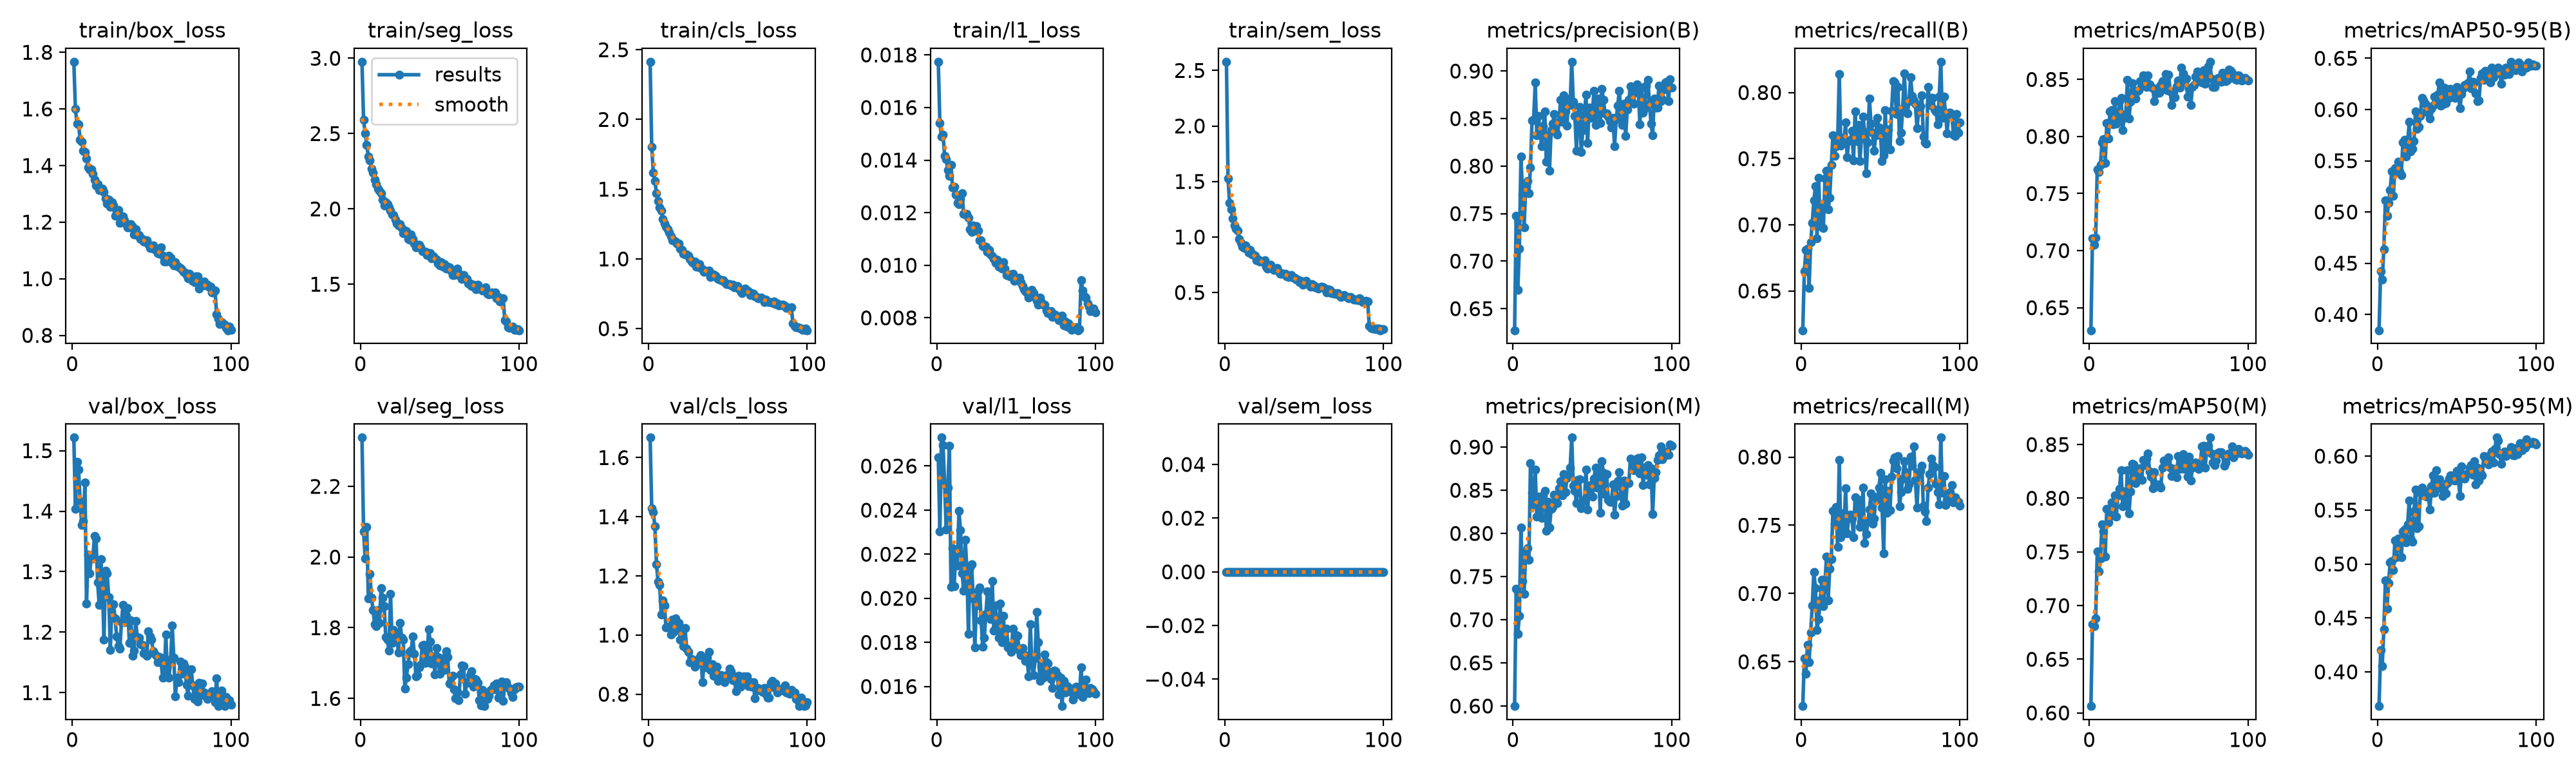

Source data for this figure (header and first rows):
epoch, time, train/box_loss, train/seg_loss, train/cls_loss, train/l1_loss, train/sem_loss, metrics/precision(B), metrics/recall(B), metrics/mAP50(B), metrics/mAP50-95(B), metrics/precision(M), metrics/recall(M), metrics/mAP50(M), metrics/mAP50-95(M), val/box_loss, val/seg_loss, val/cls_loss, val/l1_loss, val/sem_loss, lr/pg0, lr/pg1, lr/pg2
1, 239.9, 1.767, 2.977, 2.414, 0.01774, 2.579, 0.6273, 0.6203, 0.6302, 0.3846, 0.5999, 0.6175, 0.6064, 0.3682, 1.522, 2.338, 1.668, 0.02639, 0, 0.0003329, 0.0003329, 0.06705
2, 442.3, 1.6, 2.59, 1.804, 0.0154, 1.526, 0.7475, 0.6647, 0.7108, 0.4424, 0.7358, 0.6524, 0.6827, 0.42, 1.404, 2.073, 1.428, 0.02304, 0, 0.0006596, 0.0006596, 0.03404
3, 647.9, 1.549, 2.501, 1.617, 0.0149, 1.307, 0.67, 0.6808, 0.705, 0.434, 0.6838, 0.6413, 0.6809, 0.4056, 1.482, 1.996, 1.416, 0.02729, 0, 0.0009797, 0.0009797, 0.001028
4, 856.9, 1.546, 2.426, 1.559, 0.01496, 1.249, 0.7134, 0.682, 0.7113, 0.4637, 0.7044, 0.6626, 0.688, 0.4393, 1.469, 2.085, 1.367, 0.02696, 0, 0.0009703, 0.0009703, 0.0009703
5, 1066, 1.491, 2.349, 1.472, 0.01417, 1.168, 0.8103, 0.6525, 0.7714, 0.5116, 0.8066, 0.6498, 0.7505, 0.4846, 1.416, 1.882, 1.239, 0.02516, 0, 0.0009604, 0.0009604, 0.0009604
6, 1277, 1.485, 2.32, 1.418, 0.01403, 1.103, 0.7702, 0.687, 0.7689, 0.4963, 0.745, 0.6714, 0.732, 0.4588, 1.377, 1.952, 1.18, 0.02312, 0, 0.0009505, 0.0009505, 0.0009505
7, 1487, 1.453, 2.265, 1.367, 0.01362, 1.073, 0.7355, 0.7016, 0.775, 0.509, 0.7302, 0.6912, 0.744, 0.4823, 1.384, 1.884, 1.171, 0.02503, 0, 0.0009406, 0.0009406, 0.0009406
8, 1697, 1.447, 2.241, 1.346, 0.01341, 1.056, 0.778, 0.7185, 0.795, 0.5214, 0.7795, 0.7159, 0.7754, 0.5017, 1.448, 1.85, 1.07, 0.02691, 0, 0.0009307, 0.0009307, 0.0009307
9, 1908, 1.426, 2.195, 1.286, 0.01382, 0.9798, 0.7846, 0.729, 0.7979, 0.5396, 0.7831, 0.7039, 0.7693, 0.5028, 1.248, 1.809, 1.118, 0.02051, 0, 0.0009208, 0.0009208, 0.0009208
10, 2119, 1.394, 2.165, 1.255, 0.01296, 0.9462, 0.7716, 0.6898, 0.777, 0.5161, 0.7696, 0.6734, 0.7458, 0.4945, 1.328, 1.805, 1.1, 0.02226, 0, 0.0009109, 0.0009109, 0.0009109
11, 2330, 1.387, 2.133, 1.23, 0.01299, 0.9145, 0.7988, 0.7357, 0.8116, 0.5427, 0.8811, 0.6813, 0.7903, 0.5217, 1.297, 1.85, 1.026, 0.02056, 0, 0.000901, 0.000901, 0.000901
12, 2542, 1.387, 2.121, 1.214, 0.01269, 0.8992, 0.8482, 0.6989, 0.7984, 0.5388, 0.8474, 0.6949, 0.7772, 0.506, 1.325, 1.813, 1.028, 0.02201, 0, 0.0008911, 0.0008911, 0.0008911
13, 2753, 1.369, 2.105, 1.19, 0.01238, 0.9248, 0.8489, 0.7146, 0.822, 0.549, 0.8337, 0.71, 0.7829, 0.5234, 1.322, 1.911, 1.027, 0.02148, 0, 0.0008812, 0.0008812, 0.0008812
14, 2964, 1.349, 2.059, 1.16, 0.01232, 0.8963, 0.8878, 0.6977, 0.8231, 0.5394, 0.8737, 0.6907, 0.7959, 0.5191, 1.359, 1.885, 1.002, 0.02396, 0, 0.0008713, 0.0008713, 0.0008713
15, 3175, 1.328, 2.024, 1.133, 0.01252, 0.8589, 0.8323, 0.7351, 0.8105, 0.5362, 0.8197, 0.7082, 0.7901, 0.5065, 1.354, 1.86, 1.052, 0.0231, 0, 0.0008614, 0.0008614, 0.0008614
16, 3384, 1.334, 2.044, 1.134, 0.01275, 0.8844, 0.8529, 0.7407, 0.8309, 0.5677, 0.8424, 0.7273, 0.8026, 0.5304, 1.282, 1.774, 1.01, 0.02114, 0, 0.0008515, 0.0008515, 0.0008515
17, 3587, 1.313, 2.029, 1.124, 0.01195, 0.8437, 0.8379, 0.7115, 0.8114, 0.5703, 0.8305, 0.6949, 0.7831, 0.5319, 1.245, 1.766, 1.057, 0.02035, 0, 0.0008416, 0.0008416, 0.0008416
18, 3790, 1.319, 2.012, 1.111, 0.01193, 0.8407, 0.8212, 0.7206, 0.8133, 0.5541, 0.8177, 0.7182, 0.8027, 0.5203, 1.321, 1.735, 1.031, 0.02265, 0, 0.0008317, 0.0008317, 0.0008317
19, 3995, 1.318, 1.987, 1.11, 0.01195, 0.8324, 0.842, 0.7453, 0.8309, 0.5671, 0.8444, 0.7251, 0.8087, 0.5367, 1.279, 1.896, 1.042, 0.02136, 0, 0.0008218, 0.0008218, 0.0008218
20, 4198, 1.306, 1.961, 1.075, 0.01181, 0.793, 0.8573, 0.7678, 0.8338, 0.5879, 0.8493, 0.7608, 0.8259, 0.5586, 1.188, 1.758, 0.984, 0.01839, 0, 0.0008119, 0.0008119, 0.0008119
21, 4401, 1.283, 1.957, 1.063, 0.01137, 0.7946, 0.8047, 0.7522, 0.8058, 0.5591, 0.8033, 0.7512, 0.7927, 0.5238, 1.302, 1.793, 1.024, 0.02139, 0, 0.000802, 0.000802, 0.000802
22, 4603, 1.265, 1.928, 1.038, 0.01128, 0.7793, 0.8327, 0.7595, 0.8163, 0.5619, 0.8369, 0.7633, 0.8063, 0.5209, 1.297, 1.781, 0.9634, 0.02154, 0, 0.0007921, 0.0007921, 0.0007921
23, 4807, 1.28, 1.901, 1.034, 0.01151, 0.7811, 0.7955, 0.7633, 0.8196, 0.5693, 0.8065, 0.7343, 0.7929, 0.5486, 1.258, 1.774, 1.024, 0.01999, 0, 0.0007822, 0.0007822, 0.0007822
24, 5009, 1.254, 1.889, 1.031, 0.01132, 0.7785, 0.8377, 0.8142, 0.8498, 0.5984, 0.8281, 0.7978, 0.8262, 0.5688, 1.17, 1.729, 0.955, 0.01778, 0, 0.0007723, 0.0007723, 0.0007723
25, 5210, 1.271, 1.898, 1.025, 0.01148, 0.7931, 0.8446, 0.7601, 0.8157, 0.5813, 0.831, 0.7414, 0.7859, 0.5332, 1.247, 1.814, 0.9426, 0.01968, 0, 0.0007624, 0.0007624, 0.0007624
26, 5412, 1.26, 1.873, 1.002, 0.01132, 0.7298, 0.8545, 0.7655, 0.8305, 0.583, 0.8448, 0.7587, 0.8061, 0.5349, 1.246, 1.772, 0.9094, 0.02035, 0, 0.0007525, 0.0007525, 0.0007525
27, 5614, 1.222, 1.838, 0.98, 0.01094, 0.7173, 0.8356, 0.7633, 0.847, 0.5935, 0.8428, 0.7471, 0.8322, 0.5661, 1.223, 1.766, 0.9183, 0.02049, 0, 0.0007426, 0.0007426, 0.0007426
28, 5815, 1.239, 1.856, 0.9726, 0.01095, 0.7233, 0.8331, 0.7773, 0.8408, 0.6114, 0.8351, 0.777, 0.8315, 0.571, 1.193, 1.627, 0.9073, 0.01901, 0, 0.0007327, 0.0007327, 0.0007327
29, 6018, 1.243, 1.85, 0.9811, 0.01073, 0.747, 0.8468, 0.7511, 0.833, 0.6087, 0.852, 0.7442, 0.8142, 0.5636, 1.177, 1.66, 0.8927, 0.01781, 0, 0.0007228, 0.0007228, 0.0007228
30, 6224, 1.198, 1.801, 0.9443, 0.0107, 0.7147, 0.87, 0.7636, 0.8395, 0.6059, 0.8603, 0.7559, 0.8199, 0.5666, 1.172, 1.697, 0.8998, 0.0182, 0, 0.0007129, 0.0007129, 0.0007129
31, 6440, 1.217, 1.796, 0.9457, 0.0107, 0.7013, 0.8466, 0.7639, 0.8406, 0.5988, 0.8438, 0.7579, 0.8257, 0.5625, 1.216, 1.731, 0.9073, 0.01929, 0, 0.000703, 0.000703, 0.000703
32, 6646, 1.22, 1.83, 0.9636, 0.0105, 0.7043, 0.8746, 0.7712, 0.8485, 0.5965, 0.8684, 0.755, 0.8276, 0.5635, 1.245, 1.735, 0.9237, 0.02032, 0, 0.0006931, 0.0006931, 0.0006931
33, 6850, 1.206, 1.802, 0.9342, 0.01058, 0.7233, 0.8572, 0.7486, 0.8448, 0.5912, 0.8478, 0.7415, 0.8173, 0.5504, 1.216, 1.775, 0.9318, 0.01947, 0, 0.0006832, 0.0006832, 0.0006832
34, 7051, 1.192, 1.768, 0.9266, 0.0104, 0.6877, 0.8428, 0.7858, 0.8536, 0.6006, 0.8643, 0.7706, 0.8357, 0.572, 1.227, 1.726, 0.8409, 0.01905, 0, 0.0006733, 0.0006733, 0.0006733
35, 7262, 1.181, 1.746, 0.9086, 0.01034, 0.6686, 0.8704, 0.7631, 0.8478, 0.6036, 0.8676, 0.7596, 0.831, 0.5819, 1.239, 1.663, 0.9072, 0.02078, 0, 0.0006634, 0.0006634, 0.0006634
36, 7503, 1.181, 1.762, 0.914, 0.01025, 0.6697, 0.8645, 0.7756, 0.8432, 0.6126, 0.876, 0.7688, 0.8367, 0.566, 1.182, 1.666, 0.8917, 0.01853, 0, 0.0006535, 0.0006535, 0.0006535
37, 7720, 1.192, 1.763, 0.9128, 0.0101, 0.6709, 0.9098, 0.7482, 0.8538, 0.6069, 0.911, 0.749, 0.8415, 0.5869, 1.22, 1.688, 0.9241, 0.01966, 0, 0.0006436, 0.0006436, 0.0006436
38, 7942, 1.183, 1.747, 0.9159, 0.01022, 0.6664, 0.8678, 0.7652, 0.8455, 0.6145, 0.855, 0.7528, 0.825, 0.5726, 1.161, 1.696, 0.9424, 0.01861, 0, 0.0006337, 0.0006337, 0.0006337
39, 8155, 1.157, 1.717, 0.8704, 0.00995, 0.6427, 0.8526, 0.7819, 0.8436, 0.6266, 0.8492, 0.7774, 0.82, 0.5787, 1.17, 1.749, 0.882, 0.01822, 0, 0.0006238, 0.0006238, 0.0006238
40, 8366, 1.175, 1.72, 0.8856, 0.01, 0.6418, 0.8161, 0.7702, 0.8423, 0.6039, 0.8352, 0.7369, 0.8095, 0.5701, 1.218, 1.752, 0.9011, 0.01975, 0, 0.0006139, 0.0006139, 0.0006139
41, 8577, 1.154, 1.715, 0.8908, 0.00988, 0.6467, 0.8543, 0.7389, 0.8311, 0.6049, 0.8619, 0.7435, 0.8241, 0.5633, 1.192, 1.7, 0.8618, 0.01801, 0, 0.000604, 0.000604, 0.000604
42, 8789, 1.155, 1.695, 0.878, 0.01011, 0.6548, 0.862, 0.7624, 0.8376, 0.6213, 0.8625, 0.7524, 0.811, 0.5716, 1.191, 1.709, 0.8772, 0.0192, 0, 0.0005941, 0.0005941, 0.0005941
43, 9001, 1.141, 1.705, 0.8649, 0.00987, 0.6329, 0.8149, 0.7957, 0.8423, 0.6061, 0.829, 0.7617, 0.8132, 0.5653, 1.18, 1.796, 0.8932, 0.01816, 0, 0.0005842, 0.0005842, 0.0005842
44, 9214, 1.141, 1.707, 0.8547, 0.00962, 0.6331, 0.838, 0.7765, 0.8384, 0.6204, 0.837, 0.7732, 0.8123, 0.5748, 1.179, 1.761, 0.8445, 0.01863, 0, 0.0005743, 0.0005743, 0.0005743
45, 9427, 1.131, 1.671, 0.8519, 0.00965, 0.6152, 0.854, 0.7694, 0.8451, 0.6112, 0.8385, 0.751, 0.8097, 0.5793, 1.166, 1.699, 0.8506, 0.01778, 0, 0.0005644, 0.0005644, 0.0005644
46, 9663, 1.131, 1.684, 0.8477, 0.00959, 0.6168, 0.8752, 0.7559, 0.8487, 0.62, 0.8742, 0.7548, 0.8285, 0.5819, 1.164, 1.719, 0.8638, 0.01784, 0, 0.0005545, 0.0005545, 0.0005545
47, 10217, 1.136, 1.671, 0.8456, 0.00966, 0.5906, 0.8243, 0.7678, 0.844, 0.6186, 0.8278, 0.7704, 0.8351, 0.5781, 1.161, 1.669, 0.8605, 0.01757, 0, 0.0005446, 0.0005446, 0.0005446
48, 10741, 1.121, 1.662, 0.8314, 0.00967, 0.6041, 0.8618, 0.7807, 0.8549, 0.6139, 0.8511, 0.7687, 0.8312, 0.5809, 1.202, 1.743, 0.8412, 0.01861, 0, 0.0005347, 0.0005347, 0.0005347
49, 11079, 1.108, 1.636, 0.8195, 0.0094, 0.5697, 0.8505, 0.7735, 0.8404, 0.6114, 0.8564, 0.7775, 0.834, 0.5776, 1.193, 1.717, 0.8594, 0.01771, 0, 0.0005248, 0.0005248, 0.0005248
50, 11283, 1.109, 1.626, 0.8176, 0.00948, 0.5751, 0.8548, 0.7687, 0.8544, 0.6223, 0.8425, 0.7884, 0.838, 0.5865, 1.187, 1.669, 0.8677, 0.01832, 0, 0.0005149, 0.0005149, 0.0005149
51, 11488, 1.119, 1.646, 0.8183, 0.00942, 0.6019, 0.879, 0.7483, 0.8392, 0.6143, 0.8635, 0.7628, 0.8283, 0.5782, 1.169, 1.714, 0.8866, 0.01831, 0, 0.000505, 0.000505, 0.000505
52, 11692, 1.103, 1.615, 0.8098, 0.00954, 0.5823, 0.8435, 0.7527, 0.8274, 0.601, 0.8761, 0.7293, 0.8208, 0.5631, 1.164, 1.713, 0.8771, 0.01764, 0, 0.0004951, 0.0004951, 0.0004951
53, 11901, 1.104, 1.632, 0.8141, 0.00935, 0.5693, 0.8556, 0.7869, 0.839, 0.6152, 0.853, 0.7838, 0.8274, 0.5902, 1.161, 1.68, 0.8481, 0.01741, 0, 0.0004852, 0.0004852, 0.0004852
54, 12107, 1.091, 1.603, 0.7958, 0.0092, 0.5528, 0.8713, 0.7574, 0.8344, 0.6206, 0.8711, 0.7594, 0.8272, 0.5808, 1.15, 1.733, 0.8607, 0.01774, 0, 0.0004753, 0.0004753, 0.0004753
55, 12313, 1.089, 1.615, 0.7952, 0.00909, 0.5771, 0.845, 0.7719, 0.8438, 0.6239, 0.824, 0.7752, 0.8194, 0.5791, 1.158, 1.718, 0.8097, 0.01746, 0, 0.0004654, 0.0004654, 0.0004654
56, 12518, 1.11, 1.613, 0.8061, 0.00902, 0.5647, 0.8814, 0.7572, 0.849, 0.6245, 0.8834, 0.761, 0.839, 0.5835, 1.151, 1.643, 0.8488, 0.01715, 0, 0.0004555, 0.0004555, 0.0004555
57, 12722, 1.081, 1.59, 0.7877, 0.00895, 0.5442, 0.8696, 0.7862, 0.8426, 0.6257, 0.87, 0.7858, 0.8274, 0.584, 1.125, 1.641, 0.8621, 0.01718, 0, 0.0004456, 0.0004456, 0.0004456
58, 12926, 1.06, 1.561, 0.7674, 0.00877, 0.544, 0.8555, 0.8087, 0.8605, 0.6373, 0.8459, 0.7976, 0.8294, 0.5896, 1.126, 1.663, 0.8266, 0.01647, 0, 0.0004357, 0.0004357, 0.0004357
59, 13129, 1.062, 1.56, 0.7567, 0.00893, 0.5331, 0.8555, 0.8075, 0.8552, 0.6208, 0.8689, 0.7996, 0.8414, 0.5919, 1.196, 1.626, 0.8318, 0.01882, 0, 0.0004258, 0.0004258, 0.0004258
60, 13331, 1.078, 1.566, 0.7793, 0.00906, 0.5466, 0.852, 0.7839, 0.8476, 0.6268, 0.839, 0.7918, 0.8271, 0.5828, 1.127, 1.6, 0.8605, 0.01702, 0, 0.0004159, 0.0004159, 0.0004159
... 40 more rows
